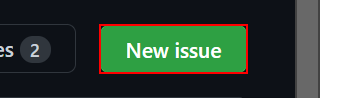
Workflow: Main

Step 1: click on the link

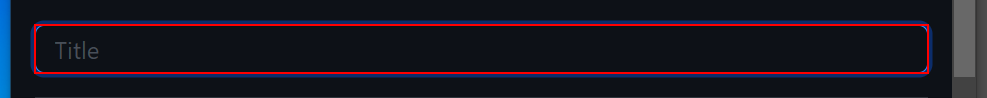
Step 2: type "[Now.tostring("yyyyMMdd")]" into the text box 'issue_title'

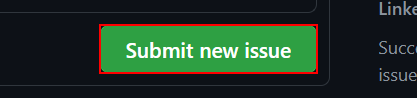
Step 3: click on the button
